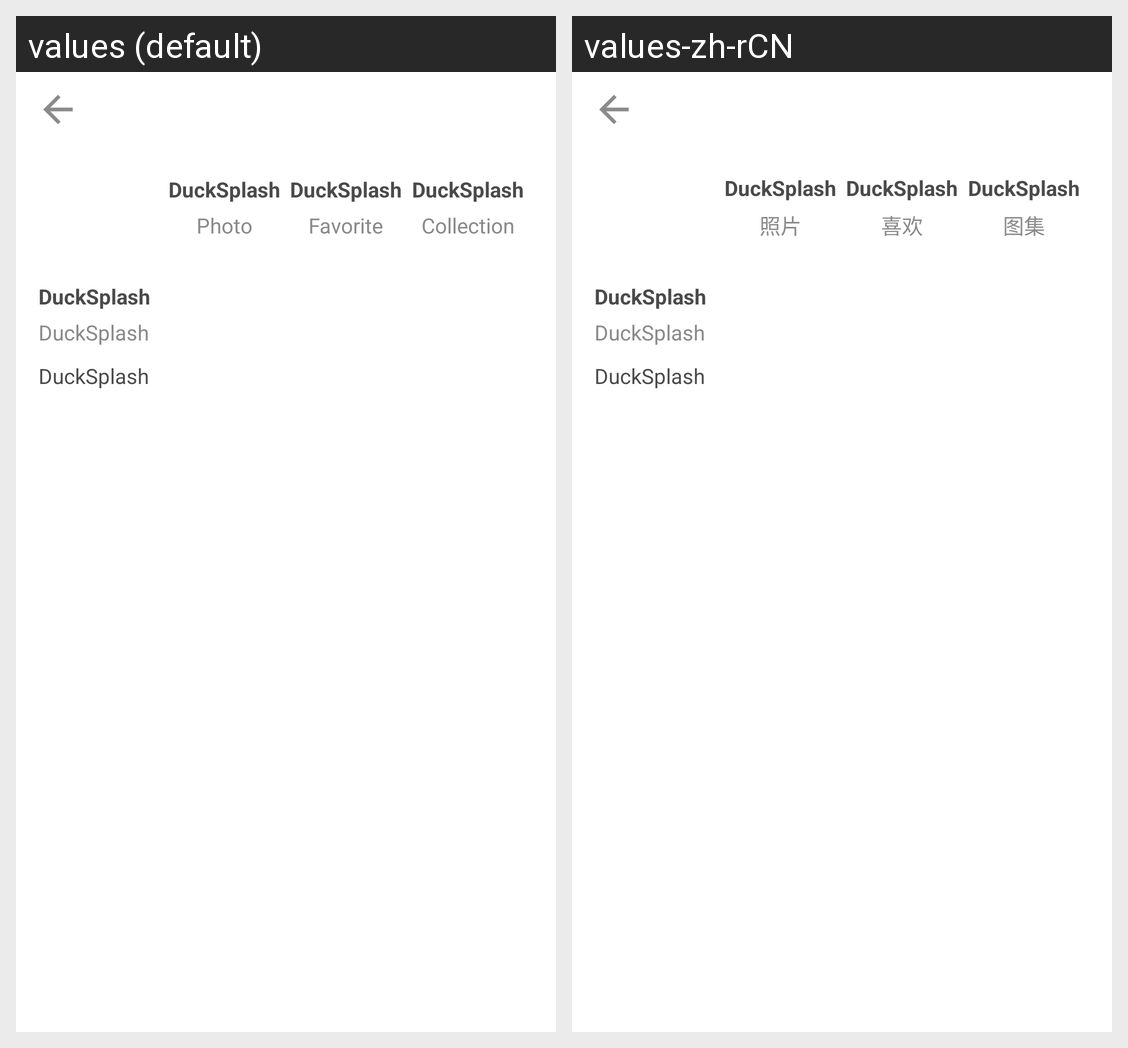

For this localized Android screen grid, give each drawn string resource with its value in every locale shown.
Android screen res/layout/fragment_user.xml rendered under 2 locales, left to right: values (default), values-zh-rCN. Device: Nexus 5 (rendered at 1080×1920; each locale shown at half size, 540×960, under a caption strip naming it); theme Theme.DuckSplash.
Strings drawn on this screen, with the default value and each locale's value (text and hints the layout hard-codes, and strings that could not be matched under every locale, appear in the picture but are not listed):

app_name
  values: DuckSplash
  values-zh-rCN: DuckSplash

photo
  values: Photo
  values-zh-rCN: 照片

favorite
  values: Favorite
  values-zh-rCN: 喜欢

collection
  values: Collection
  values-zh-rCN: 图集
